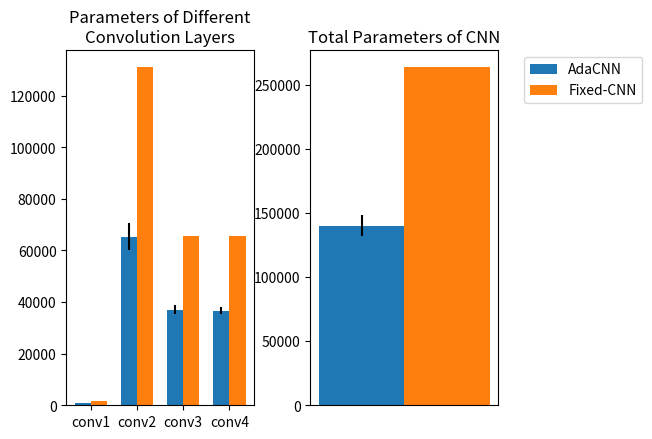

The matplotlib source for this figure:
import matplotlib
import matplotlib.pyplot as pylab
import csv
import os
import numpy as np


cnn_layers = ['conv1','conv2','conv3','conv4','fulcon1']


adacnn_sizes = [np.array(3,dtype=np.float32),np.array([38,30,36,64,56],dtype=np.float32),
                np.array([52,24,54,40,58],dtype=np.float32),
                np.array([102,74,94,128,108],dtype=np.float32),
                np.array([98,64,82,120,88],dtype=np.float32),
                np.array(300,dtype=np.float32)]

fixed_sizes = [3,64,64,128,128,300]
filter_sizes = [2*4,4*8,2*4,2*2,16*8]

adacnn_mean_sizes = [np.mean(a) for a in adacnn_sizes]
adacnn_std_sizes = [np.std(a) for a in adacnn_sizes]

adacnn_mean_parameters = []
adacnn_std_parameters = []
fixed_parameters = []

adacnn_mean_total = 0
adacnn_std_total = 0
fixed_total = 0
for l_i in range(1,len(adacnn_sizes)-1):
    print(l_i)
    if 'conv' in cnn_layers[l_i-1]:
        adacnn_mean_parameters.append(filter_sizes[l_i-1]*adacnn_mean_sizes[l_i-1]*adacnn_mean_sizes[l_i])
        adacnn_std_parameters.append(filter_sizes[l_i-1]*adacnn_std_sizes[l_i-1]*adacnn_std_sizes[l_i])
        fixed_parameters.append(filter_sizes[l_i-1]*fixed_sizes[l_i-1]*fixed_sizes[l_i])

        adacnn_mean_total += filter_sizes[l_i-1]*adacnn_mean_sizes[l_i-1]*adacnn_mean_sizes[l_i]
        adacnn_std_total += filter_sizes[l_i-1]*adacnn_std_sizes[l_i-1]*adacnn_std_sizes[l_i]
        fixed_total += filter_sizes[l_i-1]*fixed_sizes[l_i-1]*fixed_sizes[l_i]
    elif 'fulcon'in cnn_layers[l_i-1]:
        #adacnn_mean_parameters.append(filter_sizes[l_i-1] * adacnn_mean_sizes[l_i - 1] * adacnn_mean_sizes[l_i])
        #adacnn_std_parameters.append(filter_sizes[l_i-1] * adacnn_std_sizes[l_i - 1] * adacnn_std_sizes[l_i])
        #fixed_parameters.append(filter_sizes[l_i-1] * fixed_sizes[l_i - 1] * fixed_sizes[l_i])
        adacnn_mean_total += filter_sizes[l_i-1] * adacnn_mean_sizes[l_i - 1] * adacnn_mean_sizes[l_i]
        adacnn_std_total += filter_sizes[l_i-1] * adacnn_std_sizes[l_i - 1] * adacnn_std_sizes[l_i]
        fixed_total += filter_sizes[l_i-1] * fixed_sizes[l_i - 1] * fixed_sizes[l_i]

f,ax = pylab.subplots(1,2)

print(adacnn_mean_parameters)
print(fixed_parameters)
width=0.35
ax[0].bar(np.arange(len(cnn_layers)-1),np.array(adacnn_mean_parameters),width,yerr=adacnn_std_parameters,label='AdaCNN')
ax[0].bar(np.arange(len(cnn_layers)-1)+width,np.array(fixed_parameters),width,label='Fixed-CNN')
ax[0].set_title('Parameters of Different\nConvolution Layers')
#ax[0].set_xticks(np.arange(len(cnn_layers)-1) + width / 2, ('conv1', 'conv2', 'conv3', 'conv4'))
pylab.setp(ax[0], xticks=np.arange(len(cnn_layers)-1) + width / 2, xticklabels=('conv1', 'conv2', 'conv3', 'conv4'))

ax[1].bar(np.arange(1),[adacnn_mean_total],width,yerr=[adacnn_std_total],label='AdaCNN')
ax[1].bar(np.arange(1)+width,[fixed_total],width,label='Fixed-CNN')
ax[1].set_title('Total Parameters of CNN')
pylab.setp(ax[1], xticks=[], xticklabels=[])

ax[1].legend(bbox_to_anchor=(1.1,1))

pylab.subplots_adjust(wspace=0.3,right=0.8,top=0.85)
pylab.show()
